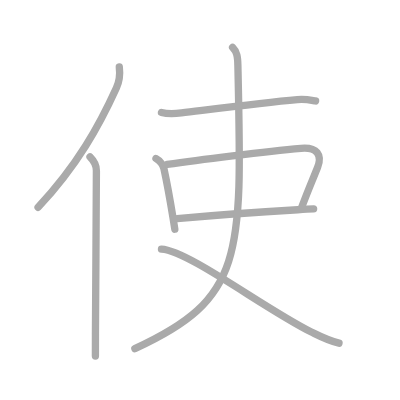
t = 0.00 s
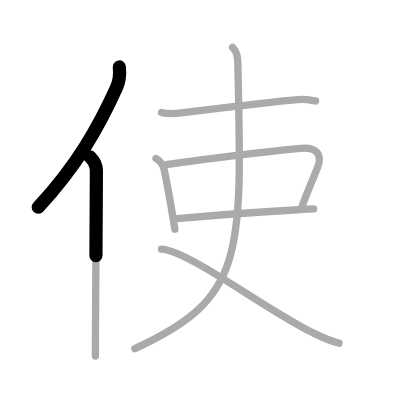
t = 1.50 s
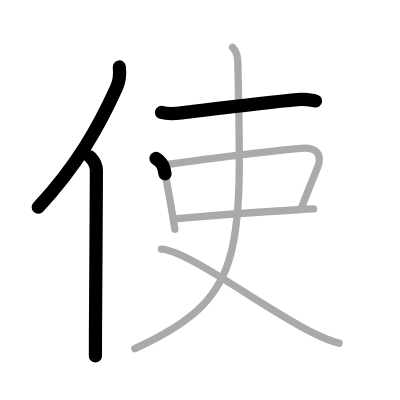
t = 3.25 s
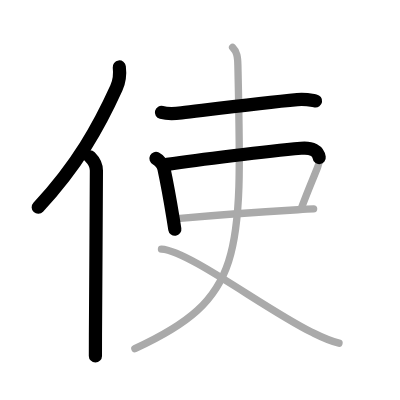
t = 4.75 s
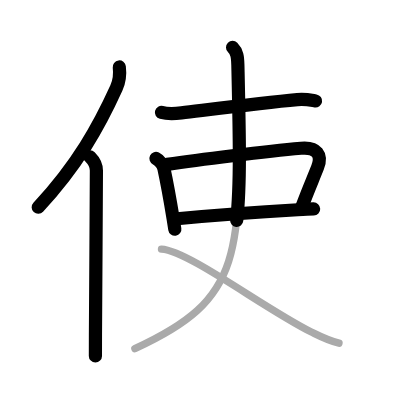
t = 6.50 s
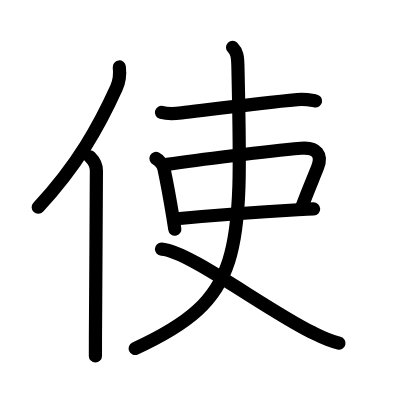
t = 8.00 s

The animated SVG that drew these frames (rendered in a browser with its animation timeline set to each time). Animation: 8 SMIL elements (animate=8); one cycle of 8.00 s.

<?xml version="1.0" standalone="no"?>
<!DOCTYPE svg PUBLIC "-//W3C//DTD SVG 1.1//EN"   "http://www.w3.org/Graphics/SVG/1.1/DTD/svg11.dtd">
<svg width="400px" height="400px"  version="1.1" xmlns="http://www.w3.org/2000/svg">
  <defs>
    <marker id="Triangle" viewBox="0 0 10 10" refX="0" refY="5" markerUnits="strokeWidth" markerWidth="3" style="stroke-opacity:0%;fill:#aaaaaa;" markerHeight="2" orient="auto">
      <path d="M 0 0 L 10 5 L 0 10 z" />
    </marker>
    
    <marker id="Arrow" viewBox="0 0 10 10" refX="5" refY="5" markerUnits="strokeWidth" markerWidth="1.8" style="stroke-opacity:0%;fill:#770000;" markerHeight="2" orient="auto">
      <path d="M 0 4 L 6 4 L 4 1 L 10 5 L 4 9 L 6 6 L 0 6 z" />
        <circle cx="5" cy="5" r="5" />
      </marker>
    
    <marker id="TriangleRed" viewBox="0 0 10 10" refX="0" refY="5" markerUnits="strokeWidth" markerWidth="3" style="stroke-opacity:0%;fill:#CC0000;" markerHeight="2" orient="auto">
      <path d="M 0 0 L 10 5 L 0 10 z" />
    </marker>
    
    <marker id="ArrowRed" viewBox="0 0 10 10" refX="5" refY="5" markerUnits="strokeWidth" markerWidth="1.8" style="stroke-opacity:0%;fill:#CC0000;" markerHeight="2" orient="auto">
      <path d="M 0 4 L 6 4 L 4 1 L 10 5 L 4 9 L 6 6 L 0 6 z" />
        <circle cx="5" cy="5" r="5" />
      </marker>
    
  </defs>
  
  <path style="fill:#ffffff; fill-opacity:100%; fill-rule:evenodd; stroke-width:0;" d="M 0 0 L 400px 0 L 400px 400px L 0 400px L 0 0" />

  <g transform="scale(3.6697247706422 3.6697247706422)">
<path style="fill:none; fill-opacity:0%; fill-rule:evenodd; stroke:#aaaaaa; stroke-opacity:100%; stroke-width: 1.5pt; stroke-linejoin:round; stroke-linecap:round;" d="M32.51 18.25c0.23 1.89-0.06 4.11-0.8 5.73C27.03 34.28 21.12 45 10.38 56.5"></path>
<path style="fill:none; fill-opacity:0%; fill-rule:evenodd; stroke:#aaaaaa; stroke-opacity:100%; stroke-width: 1.5pt; stroke-linejoin:round; stroke-linecap:round;" d="M24.53 42.75c0.92 0.92 1.75 2.5 1.74 3.75c-0.03 10.66-0.2 32.7-0.26 44.5C26.01 93.55 26 95.62 26 97"></path>
<path style="fill:none; fill-opacity:0%; fill-rule:evenodd; stroke:#aaaaaa; stroke-opacity:100%; stroke-width: 1.5pt; stroke-linejoin:round; stroke-linecap:round;" d="M44 30.64c1.42 0.38 4.04 0.3 5.45 0.13c8.43-1.02 21.93-2.77 31.57-3.63c2.35-0.21 3.79 0.18 4.98 0.37"></path>
<path style="fill:none; fill-opacity:0%; fill-rule:evenodd; stroke:#aaaaaa; stroke-opacity:100%; stroke-width: 1.5pt; stroke-linejoin:round; stroke-linecap:round;" d="M42.5 43.19c1.12 0.56 1.99 1.94 2.17 2.75c0.79 3.66 1.69 8.6 2.48 13.44c0.17 1.04 0.33 2.08 0.49 3.09"></path>
<path style="fill:none; fill-opacity:0%; fill-rule:evenodd; stroke:#aaaaaa; stroke-opacity:100%; stroke-width: 1.5pt; stroke-linejoin:round; stroke-linecap:round;" d="M45.57 44.79c8.26-1.22 27.06-3.54 36.45-4.38c4.37-0.39 5.86 1.84 4.52 5.21c-1.45 3.66-2.44 5.85-4.3 10.81"></path>
<path style="fill:none; fill-opacity:0%; fill-rule:evenodd; stroke:#aaaaaa; stroke-opacity:100%; stroke-width: 1.5pt; stroke-linejoin:round; stroke-linecap:round;" d="M48.26 59.6c4.73-0.44 22.73-1.85 32.87-2.44c1.7-0.1 3.17-0.18 4.33-0.22"></path>
<path style="fill:none; fill-opacity:0%; fill-rule:evenodd; stroke:#aaaaaa; stroke-opacity:100%; stroke-width: 1.5pt; stroke-linejoin:round; stroke-linecap:round;" d="M63.38 12.93c1.22 1.22 1.39 2.57 1.44 4.82C66 70 66.62 81.25 36.75 95"></path>
<path style="fill:none; fill-opacity:0%; fill-rule:evenodd; stroke:#aaaaaa; stroke-opacity:100%; stroke-width: 1.5pt; stroke-linejoin:round; stroke-linecap:round;" d="M44 67.88c7.25 0.38 28.04 16.2 40.84 22.59c2.52 1.25 4.41 2.29 7.54 3.04"></path>

<path style="fill:none; fill-opacity:0%; fill-rule:evenodd; stroke:#000000; stroke-opacity:100%; stroke-width: 2.7pt; stroke-linejoin:round; stroke-linecap:round;" d="M32.51 18.25c0.23 1.89-0.06 4.11-0.8 5.73C27.03 34.28 21.12 45 10.38 56.5" pathLength="100" stroke-dashoffset="100" stroke-dasharray="100 105"><animate id="dashAnim1" attributeName="stroke-dashoffset" from="100" to="0" dur="1s" calcMode="linear" fill="freeze"/></path>
<path style="fill:none; fill-opacity:0%; fill-rule:evenodd; stroke:#000000; stroke-opacity:100%; stroke-width: 2.7pt; stroke-linejoin:round; stroke-linecap:round;" d="M24.53 42.75c0.92 0.92 1.75 2.5 1.74 3.75c-0.03 10.66-0.2 32.7-0.26 44.5C26.01 93.55 26 95.62 26 97" pathLength="100" stroke-dashoffset="100" stroke-dasharray="100 105"><animate id="dashAnim2" attributeName="stroke-dashoffset" from="100" to="0" dur="1s" calcMode="linear" begin="dashAnim1.end" fill="freeze"/></path>
<path style="fill:none; fill-opacity:0%; fill-rule:evenodd; stroke:#000000; stroke-opacity:100%; stroke-width: 2.7pt; stroke-linejoin:round; stroke-linecap:round;" d="M44 30.64c1.42 0.38 4.04 0.3 5.45 0.13c8.43-1.02 21.93-2.77 31.57-3.63c2.35-0.21 3.79 0.18 4.98 0.37" pathLength="100" stroke-dashoffset="100" stroke-dasharray="100 105"><animate id="dashAnim3" attributeName="stroke-dashoffset" from="100" to="0" dur="1s" calcMode="linear" begin="dashAnim2.end" fill="freeze"/></path>
<path style="fill:none; fill-opacity:0%; fill-rule:evenodd; stroke:#000000; stroke-opacity:100%; stroke-width: 2.7pt; stroke-linejoin:round; stroke-linecap:round;" d="M42.5 43.19c1.12 0.56 1.99 1.94 2.17 2.75c0.79 3.66 1.69 8.6 2.48 13.44c0.17 1.04 0.33 2.08 0.49 3.09" pathLength="100" stroke-dashoffset="100" stroke-dasharray="100 105"><animate id="dashAnim4" attributeName="stroke-dashoffset" from="100" to="0" dur="1s" calcMode="linear" begin="dashAnim3.end" fill="freeze"/></path>
<path style="fill:none; fill-opacity:0%; fill-rule:evenodd; stroke:#000000; stroke-opacity:100%; stroke-width: 2.7pt; stroke-linejoin:round; stroke-linecap:round;" d="M45.57 44.79c8.26-1.22 27.06-3.54 36.45-4.38c4.37-0.39 5.86 1.84 4.52 5.21c-1.45 3.66-2.44 5.85-4.3 10.81" pathLength="100" stroke-dashoffset="100" stroke-dasharray="100 105"><animate id="dashAnim5" attributeName="stroke-dashoffset" from="100" to="0" dur="1s" calcMode="linear" begin="dashAnim4.end" fill="freeze"/></path>
<path style="fill:none; fill-opacity:0%; fill-rule:evenodd; stroke:#000000; stroke-opacity:100%; stroke-width: 2.7pt; stroke-linejoin:round; stroke-linecap:round;" d="M48.26 59.6c4.73-0.44 22.73-1.85 32.87-2.44c1.7-0.1 3.17-0.18 4.33-0.22" pathLength="100" stroke-dashoffset="100" stroke-dasharray="100 105"><animate id="dashAnim6" attributeName="stroke-dashoffset" from="100" to="0" dur="1s" calcMode="linear" begin="dashAnim5.end" fill="freeze"/></path>
<path style="fill:none; fill-opacity:0%; fill-rule:evenodd; stroke:#000000; stroke-opacity:100%; stroke-width: 2.7pt; stroke-linejoin:round; stroke-linecap:round;" d="M63.38 12.93c1.22 1.22 1.39 2.57 1.44 4.82C66 70 66.62 81.25 36.75 95" pathLength="100" stroke-dashoffset="100" stroke-dasharray="100 105"><animate id="dashAnim7" attributeName="stroke-dashoffset" from="100" to="0" dur="1s" calcMode="linear" begin="dashAnim6.end" fill="freeze"/></path>
<path style="fill:none; fill-opacity:0%; fill-rule:evenodd; stroke:#000000; stroke-opacity:100%; stroke-width: 2.7pt; stroke-linejoin:round; stroke-linecap:round;" d="M44 67.88c7.25 0.38 28.04 16.2 40.84 22.59c2.52 1.25 4.41 2.29 7.54 3.04" pathLength="100" stroke-dashoffset="100" stroke-dasharray="100 105"><animate id="dashAnim8" attributeName="stroke-dashoffset" from="100" to="0" dur="1s" calcMode="linear" begin="dashAnim7.end" fill="freeze"/></path>

</g>

</svg>  
          
